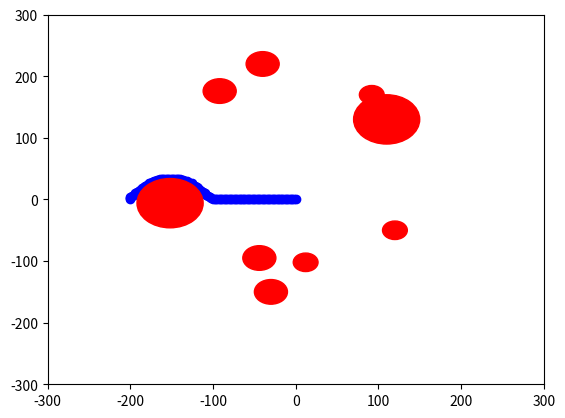

Here is the Python script that generated this plot:
import heapq
from matplotlib import pyplot as plt

KEEPOUT_RADIUS = -10

target = (-200, 0)

def get_obstacles():
    obstacles = [
        [120, -50, 25 + KEEPOUT_RADIUS],
        [-152, -6, 50 + KEEPOUT_RADIUS],
        [110, 130, 50 + KEEPOUT_RADIUS],
        [12, -102, 25 + KEEPOUT_RADIUS],
        [92, 170, 25 + KEEPOUT_RADIUS],
        [-92, 176, 30 + KEEPOUT_RADIUS],
        [-40, 220, 30 + KEEPOUT_RADIUS],
        [-44, -95, 30 + KEEPOUT_RADIUS],
        [-30, -150, 30 + KEEPOUT_RADIUS],
    ]
    return obstacles

class PathFinder:

    GRID_SIZE = 2

    def __init__(self, fix_obstacles = []):
        self.current_pos = (0, 0)
        self.fix_obstacles = []  # List of obstacles, each represented as (x, y, radius)
        if len(fix_obstacles) != 0:
            self.add_list_fix_obstacle(fix_obstacles)

        self.moveable_obstacles = []  # List of obstacles, each represented as (x, y, radius)

    def set_position(self, x, y):
        """Set the current position."""
        self.current_pos = self.get_scaled_down(x, y)

    def get_scaled_down(self, x, y):
        """Scale down the coordinates to the grid."""
        return round(x / self.GRID_SIZE), round(y / self.GRID_SIZE)

    def get_scaled_up(self, x, y):
        """Scale up the coordinates from the grid."""
        return x * self.GRID_SIZE, y * self.GRID_SIZE

    def add_moveable_obstacle(self, x, y, radius):
        """Add an obstacle represented by its center (x, y) and radius."""
        x = round(x / self.GRID_SIZE)
        y = round(y / self.GRID_SIZE)
        radius = round(radius / self.GRID_SIZE)
        self.moveable_obstacles.append((x, y, radius))

    def delete_all_moveable_obstacle(self):
        self.moveable_obstacles = []

    def add_list_fix_obstacle(self, list_obstacle):
        for obstacle in list_obstacle:
            self.add_fix_obstacle(obstacle[0], obstacle[1], obstacle[2])

    def check_if_target_valid(self, target_pos):
        """Check if the target position is valid."""
        target_x, target_y = target_pos
        target_pos = self.get_scaled_down(target_x, target_y)
        obstacles = self.fix_obstacles + self.moveable_obstacles
        # Check if the target is within any of the obstacles
        for obstacle in obstacles:
            ox, oy, radius = obstacle
            if (target_pos[0] - ox) ** 2 + (target_pos[1] - oy) ** 2 < radius ** 2:
                return False
        return True

    def add_fix_obstacle(self, x, y, radius):
        """Add an obstacle represented by its center (x, y) and radius."""
        x = round(x / self.GRID_SIZE)
        y = round(y / self.GRID_SIZE)
        radius = round(radius / self.GRID_SIZE)
        self.fix_obstacles.append((x, y, radius))

    def find_path(self, target_pos):
        """Find a path to the target position, avoiding obstacles using A* algorithm."""
        target_x, target_y = target_pos
        target_pos = self.get_scaled_down(target_x, target_y)
        obstacles = self.fix_obstacles + self.moveable_obstacles
        # Check if the target is within any of the obstacles
        if not self.check_if_target_valid(target_pos):
            return []
        astar = AStar(self.current_pos, target_pos, obstacles)
        points =  astar.search()
        # Scale up the points from the grid
        return [self.get_scaled_up(x, y) for x, y in points]

class AStar:
    def __init__(self, start, goal, obstacles):
        self.start = start
        self.goal = goal
        self.obstacles = obstacles
        self.open_set = []
        heapq.heappush(self.open_set, (0, start))
        self.came_from = {}
        self.g_score = {start: 0}
        self.f_score = {start: self.heuristic(start, goal)}

    def heuristic(self, current, goal):
        """Simple heuristic to estimate the distance from the current point to the goal."""
        return ((current[0] - goal[0]) ** 2 + (current[1] - goal[1]) ** 2) ** 0.5

    def is_collision(self, point):
        """Check if a point is within any of the obstacles."""
        for obstacle in self.obstacles:
            ox, oy, radius = obstacle
            if (point[0] - ox) ** 2 + (point[1] - oy) ** 2 < radius ** 2:
                return True
        return False

    def neighbors(self, current):
        """Generate neighbors of the current point. This needs to be adapted based on your environment."""
        for dx in [-1, 0, 1]:
            for dy in [-1, 0, 1]:
                if dx == 0 and dy == 0:
                    continue
                neighbor = (current[0] + dx, current[1] + dy)
                if not self.is_collision(neighbor):
                    yield neighbor

    def reconstruct_path(self):
        """Reconstruct the path from the start to the goal."""
        total_path = [self.goal]
        while total_path[-1] in self.came_from:
            total_path.append(self.came_from[total_path[-1]])
        return total_path[::-1]

    def search(self):
        """Search for a path using the A* algorithm."""
        while self.open_set:
            current = heapq.heappop(self.open_set)[1]

            if current == self.goal:
                return self.reconstruct_path()

            for neighbor in self.neighbors(current):
                tentative_g_score = self.g_score[current] + 1  # Assumes a distance of 1 between neighbors
                if neighbor not in self.g_score or tentative_g_score < self.g_score[neighbor]:
                    self.came_from[neighbor] = current
                    self.g_score[neighbor] = tentative_g_score
                    f_score = tentative_g_score + self.heuristic(neighbor, self.goal)
                    if neighbor not in [i[1] for i in self.open_set]:
                        heapq.heappush(self.open_set, (f_score, neighbor))
                    self.f_score[neighbor] = f_score

        return []  # Path not found

# Example usage
window_size = 300
if __name__ == '__main__':
    path_finder = PathFinder(get_obstacles())
    path_finder.set_position(0, 0)  # Set current position
    path = path_finder.find_path(target)
    # Plot the path
    if len(path) != 0:
        # Show the points of the path on the graph
        plt.scatter([x for x, y in path], [y for x, y in path], color='b')
    # Plot the obstacles
    for x, y, radius in get_obstacles():
        circle = plt.Circle((x, y), radius, color='r')
        plt.gcf().gca().add_artist(circle)
    # Set the axis limits
    plt.xlim(-window_size, window_size)
    plt.ylim(-window_size, window_size)

    plt.show()

